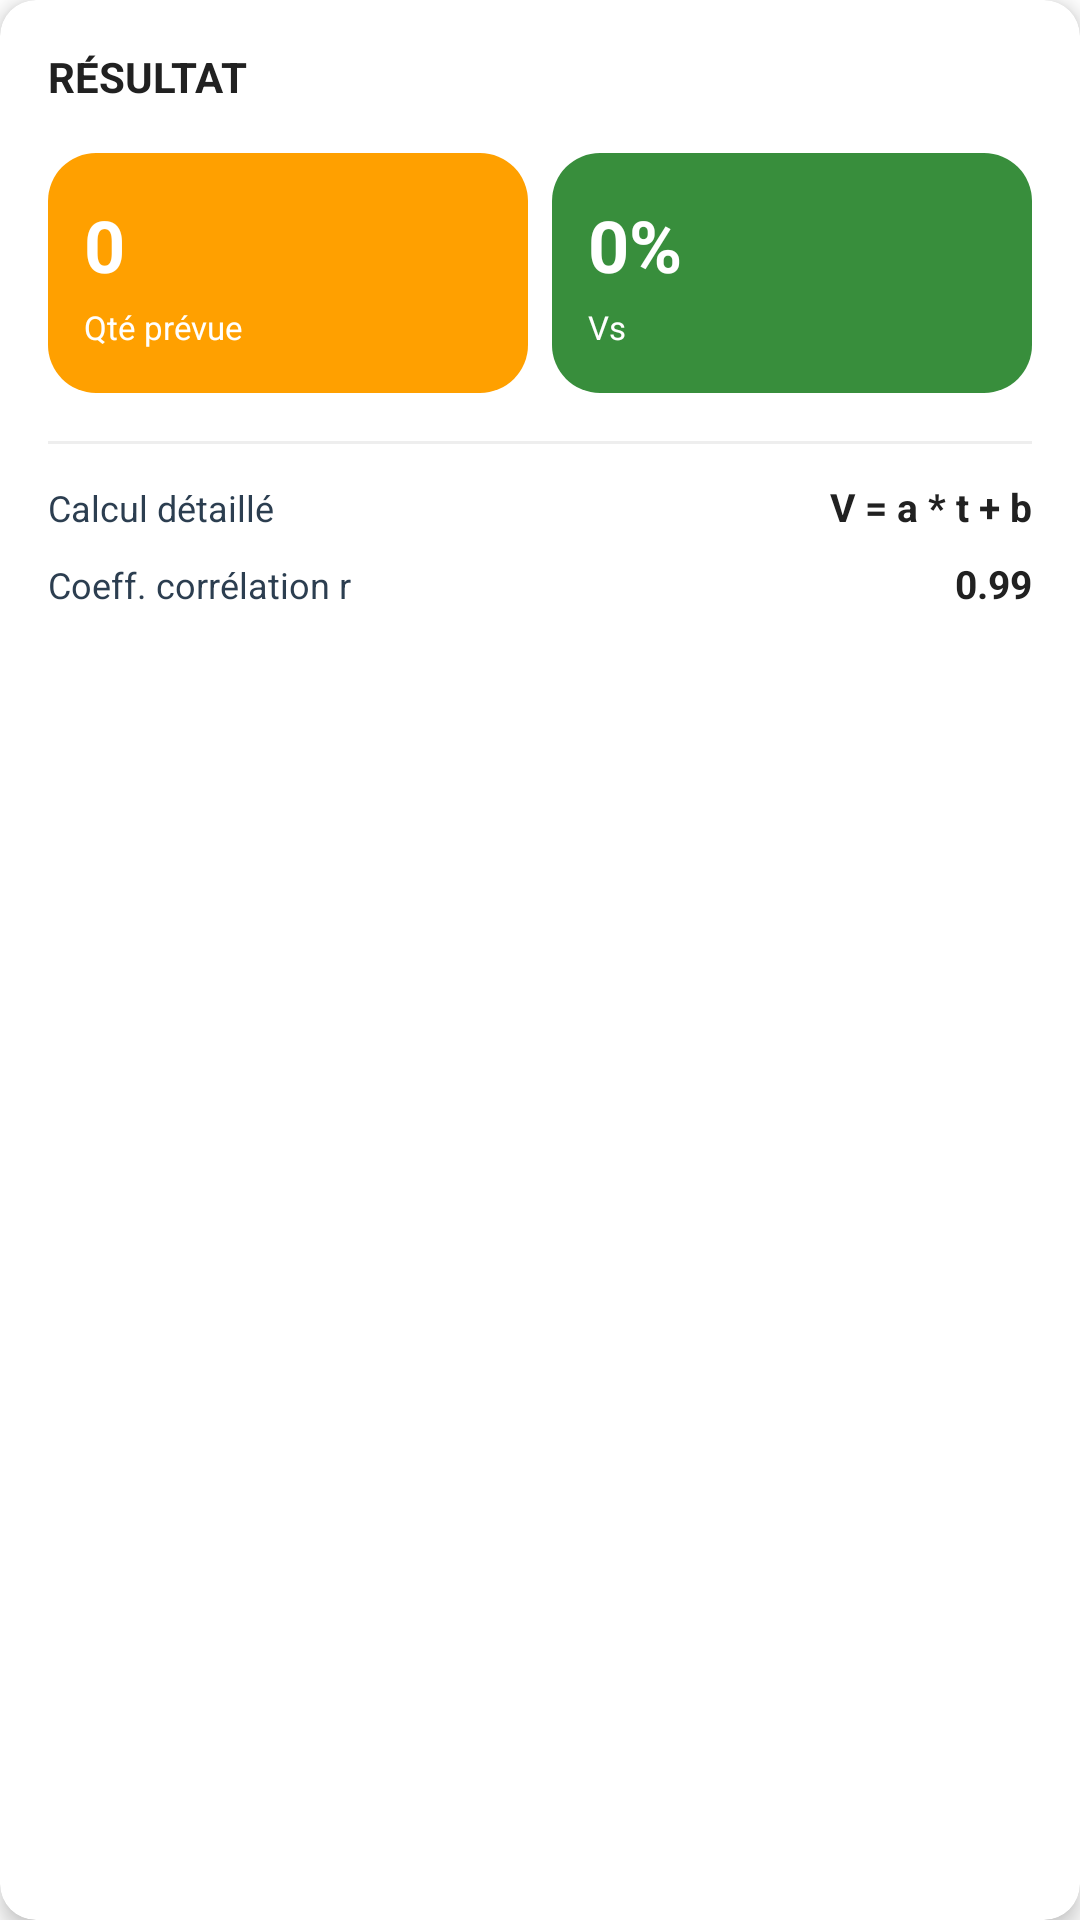

Reconstruct the res/layout file that produces this screen, plus the resources it refers to.
<!-- AndroidManifest.xml: application theme Theme.MonAppjava -->
<!-- res/layout/layout_resultat_prevision.xml -->
<?xml version="1.0" encoding="utf-8"?>
<com.google.android.material.card.MaterialCardView 
    xmlns:android="http://schemas.android.com/apk/res/android"
    xmlns:app="http://schemas.android.com/apk/res-auto"
    android:layout_width="match_parent"
    android:layout_height="wrap_content"
    android:layout_marginHorizontal="16dp"
    android:layout_marginBottom="16dp"
    app:cardBackgroundColor="@color/white"
    app:cardCornerRadius="12dp"
    app:cardElevation="4dp">

    <LinearLayout
        android:layout_width="match_parent"
        android:layout_height="wrap_content"
        android:orientation="vertical"
        android:padding="16dp">

        <LinearLayout
            android:layout_width="match_parent"
            android:layout_height="wrap_content"
            android:orientation="horizontal"
            android:gravity="center_vertical"
            android:layout_marginBottom="16dp">

            <TextView
                android:layout_width="0dp"
                android:layout_height="wrap_content"
                android:layout_weight="1"
                android:text="RÉSULTAT"
                android:textSize="14sp"
                android:textColor="@color/text_primary"
                android:textStyle="bold" />

            <LinearLayout
                android:layout_width="wrap_content"
                android:layout_height="wrap_content"
                android:background="@drawable/bg_badge_vert"
                android:paddingHorizontal="4dp">

               
            </LinearLayout>
        </LinearLayout>

        <LinearLayout
            android:layout_width="match_parent"
            android:layout_height="80dp"
            android:orientation="horizontal"
            android:weightSum="2"
            android:layout_marginBottom="16dp">

            <LinearLayout
                android:layout_width="0dp"
                android:layout_height="match_parent"
                android:layout_weight="1"
                android:orientation="vertical"
                android:gravity="center_vertical"
                android:background="@drawable/bg_resultat_blue"
                android:layout_marginEnd="8dp"
                android:padding="12dp">

                <TextView
                    android:id="@+id/txtResultatVi"
                    android:layout_width="wrap_content"
                    android:layout_height="wrap_content"
                    android:text="0"
                    android:textSize="24sp"
                    android:textStyle="bold"
                    android:textColor="@color/white"
                    android:layout_marginBottom="4dp" />

                <TextView
                    android:id="@+id/txtAnneePrevue"
                    android:layout_width="wrap_content"
                    android:layout_height="wrap_content"
                    android:text="Qté prévue"
                    android:textSize="11sp"
                    android:textColor="@color/white" />
            </LinearLayout>

            <LinearLayout
                android:id="@+id/layoutVariationBackground"
                android:layout_width="0dp"
                android:layout_height="match_parent"
                android:layout_weight="1"
                android:orientation="vertical"
                android:gravity="center_vertical"
                android:background="@drawable/bg_resultat_vert"
                android:padding="12dp">

                <TextView
                    android:id="@+id/txtResultatPourcentage"
                    android:layout_width="wrap_content"
                    android:layout_height="wrap_content"
                    android:text="0%"
                    android:textSize="24sp"
                    android:textStyle="bold"
                    android:textColor="@color/white"
                    android:layout_marginBottom="4dp" />

                <TextView
                    android:id="@+id/txtAnneeDerniere"
                    android:layout_width="wrap_content"
                    android:layout_height="wrap_content"
                    android:text="Vs"
                    android:textSize="11sp"
                    android:textColor="@color/white" />
            </LinearLayout>
        </LinearLayout>

        <View
            android:layout_width="match_parent"
            android:layout_height="1dp"
            android:background="#EEEEEE"
            android:layout_marginBottom="12dp" />

        <LinearLayout
            android:layout_width="match_parent"
            android:layout_height="wrap_content"
            android:orientation="horizontal"
            android:layout_marginBottom="8dp">

            <TextView
                android:layout_width="0dp"
                android:layout_height="wrap_content"
                android:layout_weight="1"
                android:text="Calcul détaillé"
                android:textSize="12sp"
                android:textColor="@color/text_secondary" />

            <TextView
                android:id="@+id/txtEquationDetaillee"
                android:layout_width="wrap_content"
                android:layout_height="wrap_content"
                android:text="V = a * t + b"
                android:textSize="13sp"
                android:textColor="@color/text_primary"
                android:textStyle="bold" />
        </LinearLayout>

        <LinearLayout
            android:layout_width="match_parent"
            android:layout_height="wrap_content"
            android:orientation="horizontal">

            <TextView
                android:layout_width="0dp"
                android:layout_height="wrap_content"
                android:layout_weight="1"
                android:text="Coeff. corrélation r"
                android:textSize="12sp"
                android:textColor="@color/text_secondary" />

            <TextView
                android:id="@+id/txtCorrelation"
                android:layout_width="wrap_content"
                android:layout_height="wrap_content"
                android:text="0.99"
                android:textSize="13sp"
                android:textColor="@color/text_primary"
                android:textStyle="bold" />
        </LinearLayout>

    </LinearLayout>
</com.google.android.material.card.MaterialCardView>
<!-- resources referenced by this layout -->
<resources>
  <color name="text_primary">#212121</color>
  <color name="text_secondary">#2C3E50</color>
  <color name="white">#FFFFFF</color>
  <!-- drawable bg_badge_vert (drawable) -->
  <?xml version="1.0" encoding="utf-8"?>
  <shape xmlns:android="http://schemas.android.com/apk/res/android">
      <solid android:color="@color/card_bg" />
      
      <corners android:radius="20dp" />
      
      <stroke
          android:width="1dp"
          android:color="#C8E6C9" />
  </shape>
  <!-- drawable bg_resultat_blue (drawable) -->
  <?xml version="1.0" encoding="utf-8"?>
  <shape xmlns:android="http://schemas.android.com/apk/res/android">
      <solid android:color="@color/accent" /> <corners android:radius="16dp" />
  </shape>
  <!-- drawable bg_resultat_vert (drawable) -->
  <?xml version="1.0" encoding="utf-8"?>
  <shape xmlns:android="http://schemas.android.com/apk/res/android">
      <solid android:color="#388E3C" /> <corners android:radius="16dp" />
  </shape>
  <style name="Theme.MonAppjava" parent="Theme.MaterialComponents.DayNight.NoActionBar">
          
          <item name="colorPrimary">@color/header_bg</item>
          <item name="colorOnPrimary">@color/white</item>
         
          
      </style>
  <color name="card_bg">#E3F2FD</color>
  <color name="accent">#FFA000</color>
  <color name="header_bg">#212121</color>
</resources>
